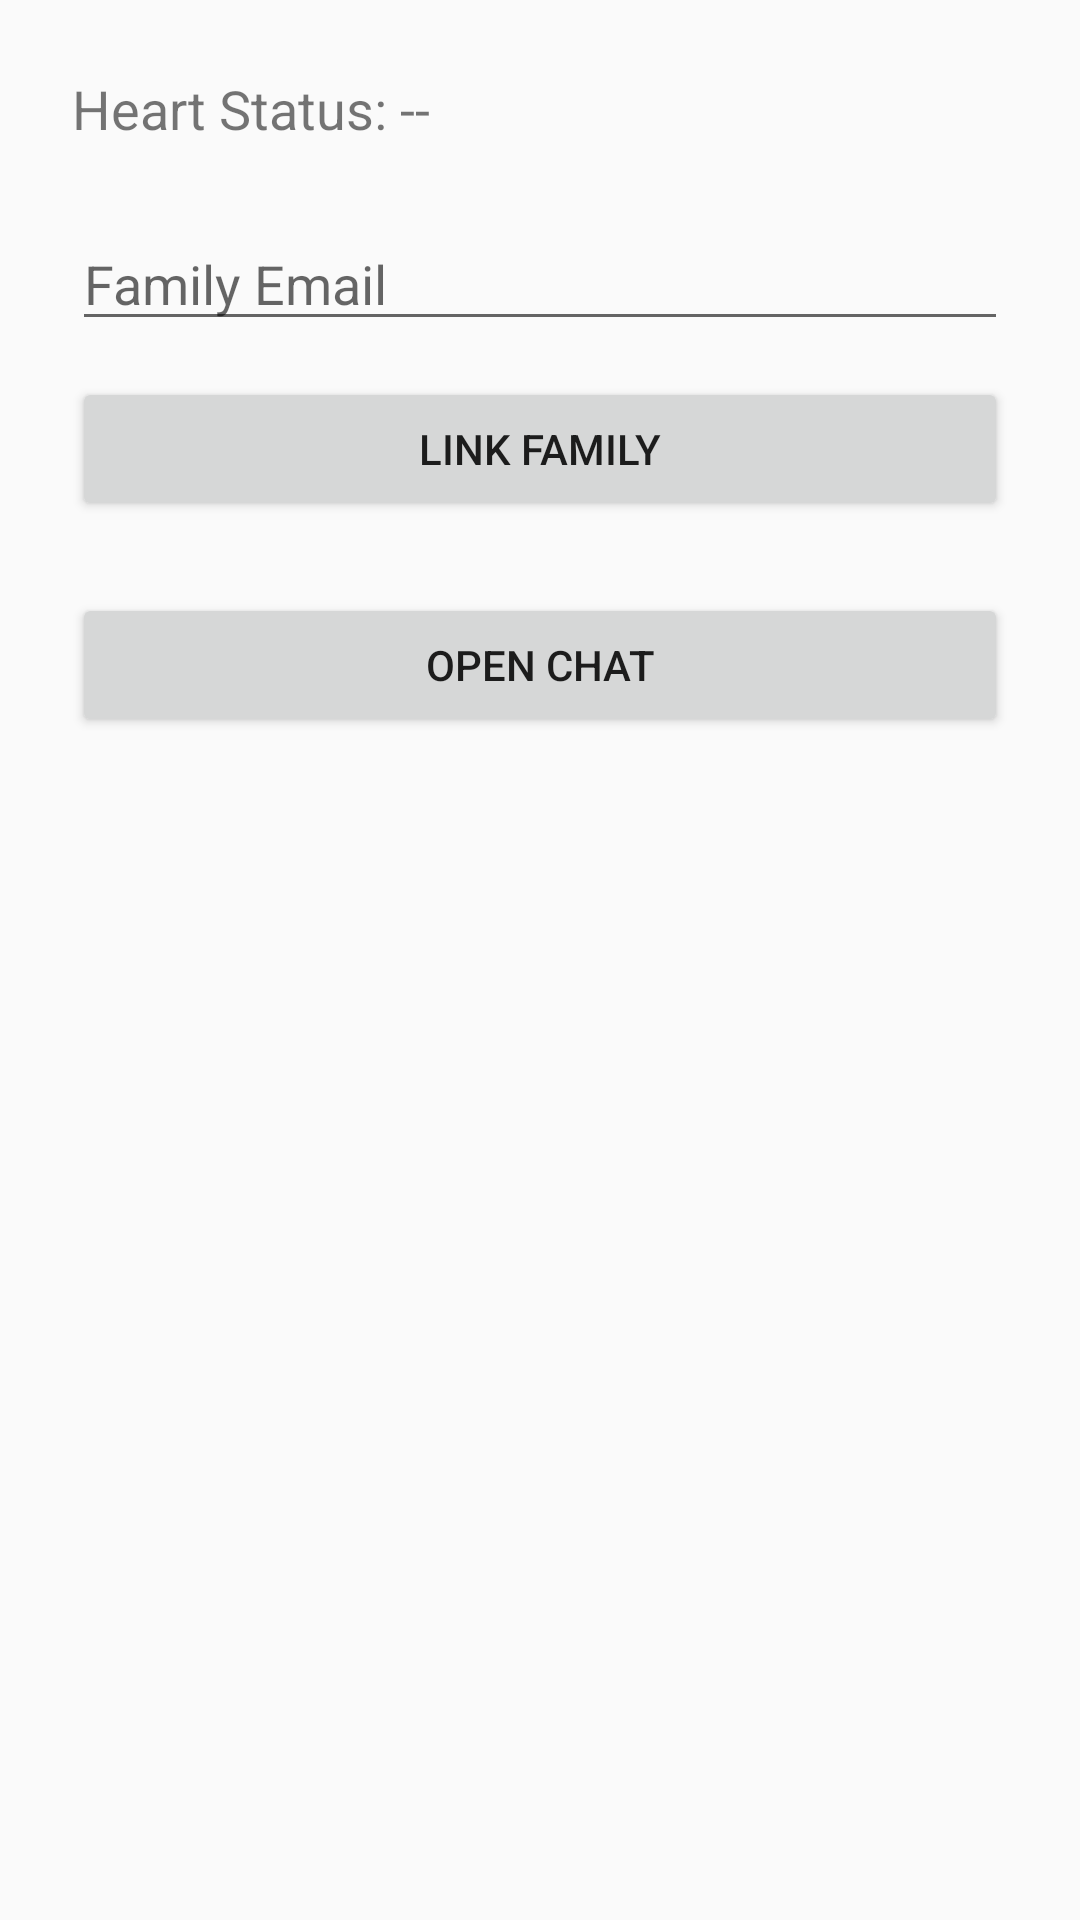

Produce the Android XML layout that renders to this screen, including the resource entries it uses.
<!-- AndroidManifest.xml: application theme Theme.Thesis -->
<!-- res/layout/activity_patient_home.xml -->
<?xml version="1.0" encoding="utf-8"?>
<ScrollView xmlns:android="http://schemas.android.com/apk/res/android"
    android:padding="24dp"
    android:layout_width="match_parent"
    android:layout_height="match_parent">

    <LinearLayout
        android:orientation="vertical"
        android:layout_width="match_parent"
        android:layout_height="wrap_content">

        <TextView
            android:id="@+id/tvHeartStatus"
            android:text="Heart Status: --"
            android:textSize="18sp"
            android:layout_width="wrap_content"
            android:layout_height="wrap_content"
            android:layout_marginBottom="24dp"/>

        <EditText
            android:id="@+id/editTextFamilyEmail"
            android:hint="Family Email"
            android:layout_width="match_parent"
            android:layout_height="wrap_content"/>

        <Button
            android:id="@+id/buttonLinkFamily"
            android:text="Link Family"
            android:layout_width="match_parent"
            android:layout_height="wrap_content"
            android:layout_marginTop="12dp"/>

        <Button
            android:id="@+id/buttonChat"
            android:text="Open Chat"
            android:layout_width="match_parent"
            android:layout_height="wrap_content"
            android:layout_marginTop="24dp"/>
    </LinearLayout>
</ScrollView>
<!-- resources referenced by this layout -->
<resources>
  <style name="Theme.Thesis" parent="Theme.AppCompat.Light.NoActionBar">
      </style>
</resources>
